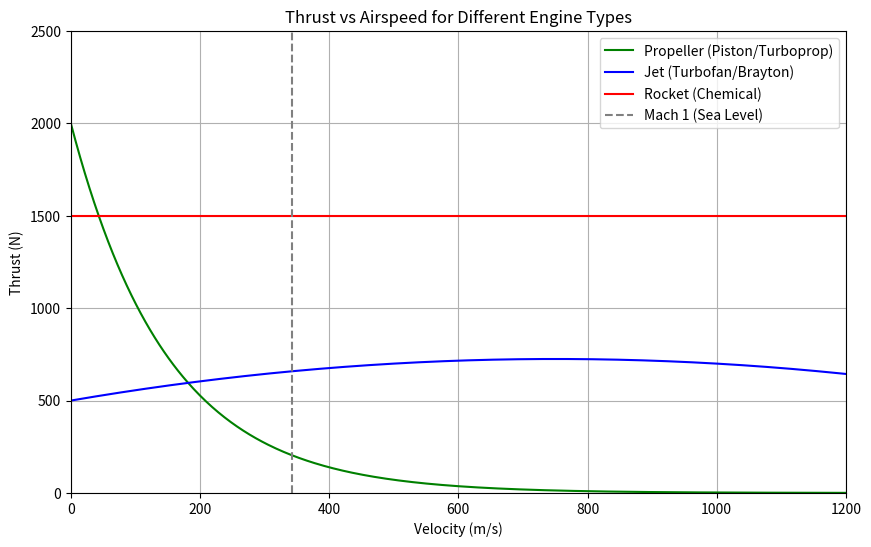

Write Python code to recreate this figure.
import numpy as np
import matplotlib.pyplot as plt

# Velocity range (m/s)
V = np.linspace(0, 1200, 500)  # 0 to ~Mach 3.5 at sea level

# Simplified thrust curves
# These are not to scale — just conceptual shapes

# 1. Propeller: high thrust at low speed, drops off quickly
thrust_propeller = 2000 * np.exp(-V / 150)

# 2. Jet: increases with speed, then levels off
thrust_jet = 500 + 0.6 * V - 0.0004 * V**2

# 3. Rocket: constant thrust regardless of airspeed
thrust_rocket = np.ones_like(V) * 1500

# Plotting
plt.figure(figsize=(10, 6))
plt.plot(V, thrust_propeller, label='Propeller (Piston/Turboprop)', color='green')
plt.plot(V, thrust_jet, label='Jet (Turbofan/Brayton)', color='blue')
plt.plot(V, thrust_rocket, label='Rocket (Chemical)', color='red')

plt.xlabel('Velocity (m/s)')
plt.ylabel('Thrust (N)')
plt.title('Thrust vs Airspeed for Different Engine Types')
plt.legend()
plt.grid(True)
plt.xlim(0, 1200)
plt.ylim(0, 2500)
plt.axvline(x=343, color='gray', linestyle='--', label='Mach 1 (Sea Level)')
plt.legend()
plt.show()
